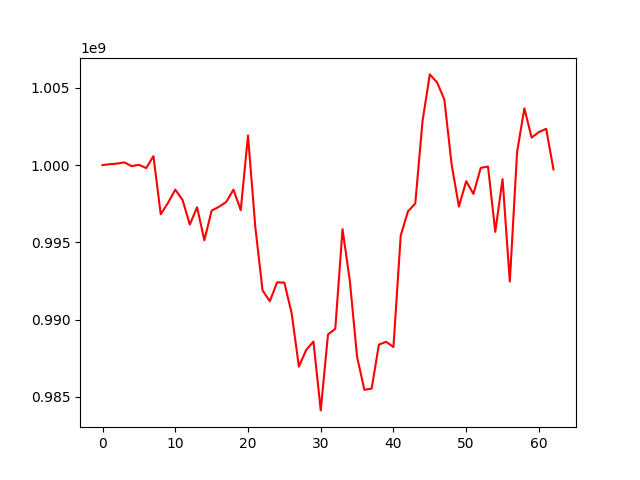

The data file committed next to this chart (first rows):
, 0
0, 1000000000
1, 1000059431
2, 1000096581
3, 1000177021
4, 999932269
5, 1000019536
6, 999808466
7, 1000579898
8, 996812624
9, 997553123
10, 998408822
11, 997746214
12, 996150695
13, 997269187
14, 995131333
15, 997052595
16, 997299173
17, 997614150
18, 998410553
19, 997086831
20, 1001914255
21, 996020164
22, 991887761
23, 991183837
24, 992408201
25, 992390374
26, 990410089
27, 986951292
28, 988032727
29, 988573787
30, 984116067
31, 989036016
32, 989396447
33, 995853198
34, 992515641
35, 987587632
36, 985449787
37, 985529502
38, 988376634
39, 988556697
40, 988220464
41, 995444299
42, 997008085
43, 997512963
44, 1002864003
45, 1005873553
46, 1005351394
47, 1004249623
48, 1000032755
49, 997317578
50, 998960020
51, 998132515
52, 999820478
53, 999908762
54, 995677986
55, 999091263
56, 992462850
57, 1000849484
58, 1003674868
59, 1001783239
... 3 more rows
